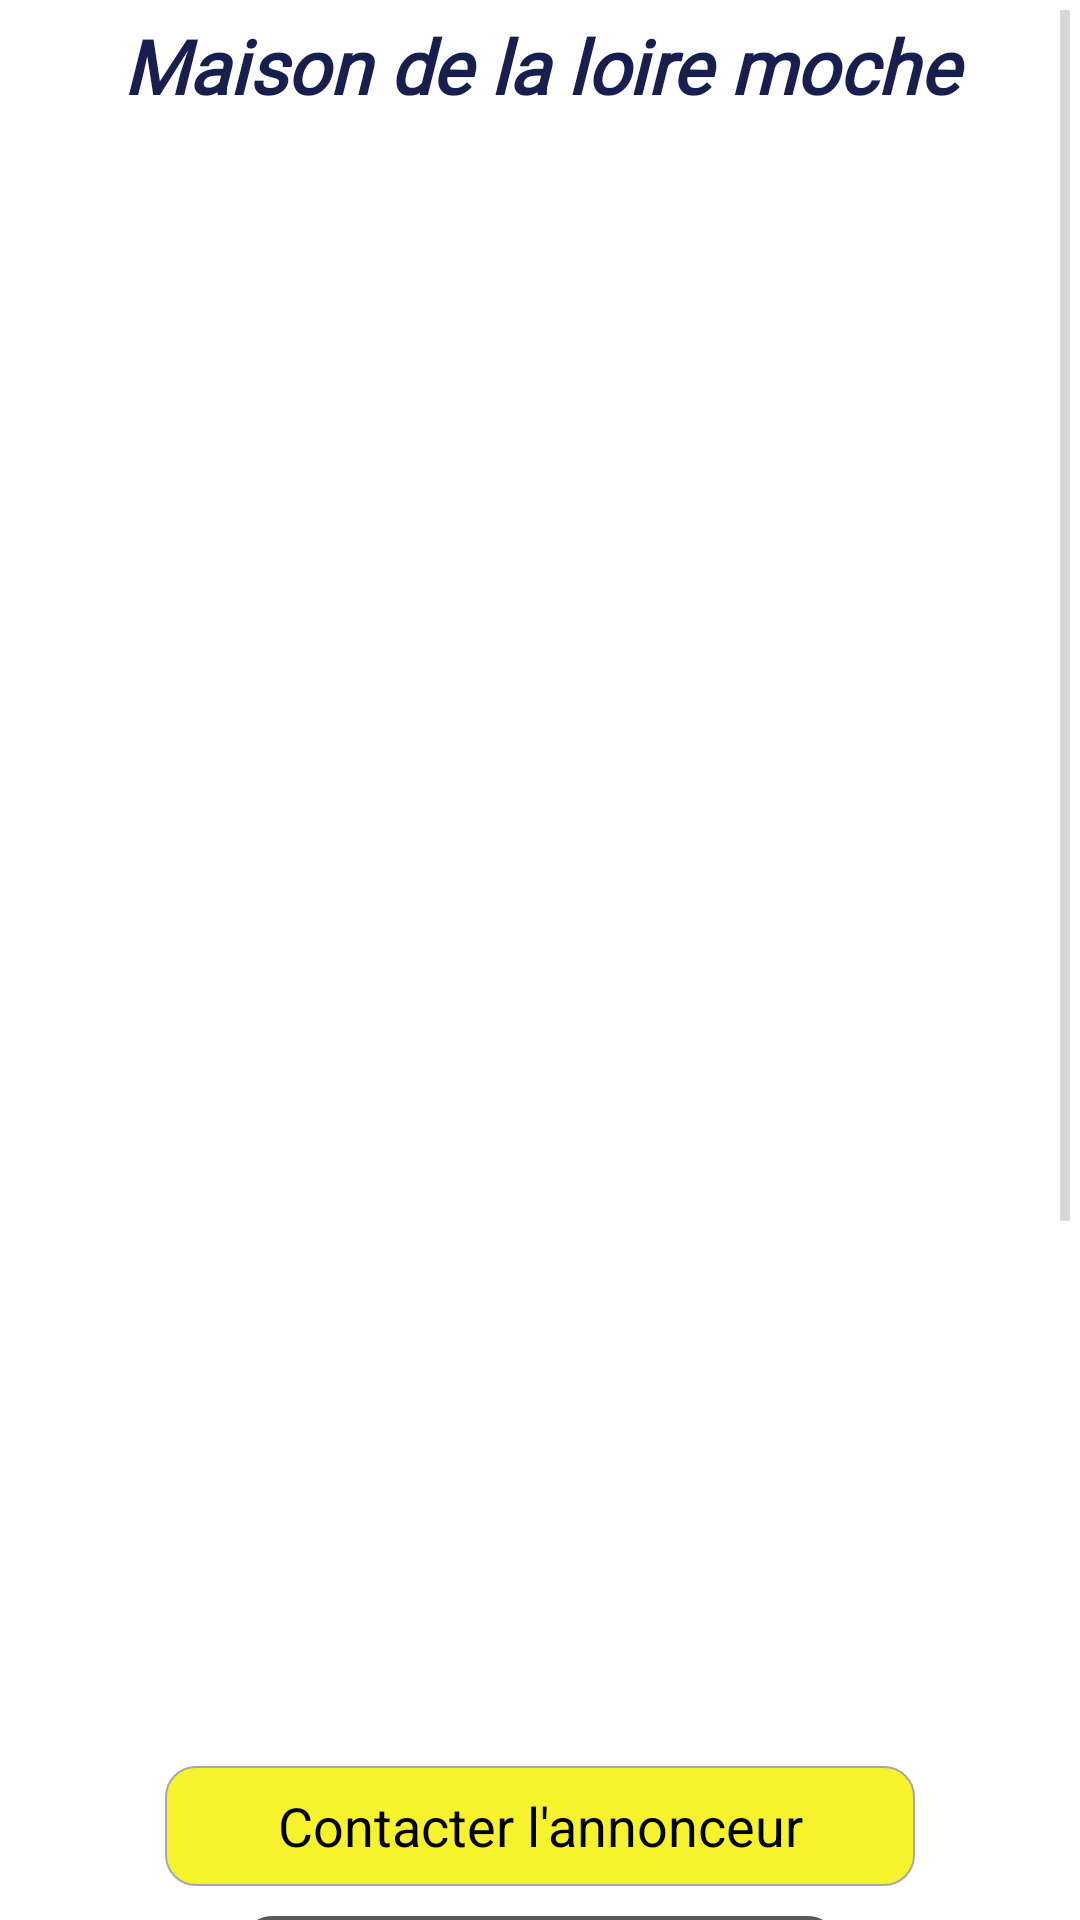

Write the Android layout XML for this screen, with the resource values it uses.
<!-- AndroidManifest.xml: application theme android:Theme.Holo.Light.NoActionBar.Fullscreen -->
<!-- res/layout/activity_consulte_annonce_individuelle.xml -->
<?xml version="1.0" encoding="utf-8"?>
<ScrollView xmlns:android="http://schemas.android.com/apk/res/android"
    xmlns:app="http://schemas.android.com/apk/res-auto"
    android:id="@+id/indi"
    android:layout_width="match_parent"
    android:layout_height="match_parent"
    android:background="@drawable/gradient_list"
    android:gravity="center">

    <LinearLayout
        android:layout_width="match_parent"
        android:layout_height="match_parent"
        android:background="@drawable/roundannonce"
        android:gravity="center"
        android:orientation="vertical"
        android:padding="5dp">

        <TextView
            android:id="@+id/titreannonce3"
            android:layout_width="match_parent"
            android:layout_height="wrap_content"
            android:fontFamily="@font/carter_one"
            android:gravity="center"
            android:text="Maison de la loire moche"
            android:textAllCaps="false"
            android:textColor="#181F4E"
            android:textSize="25sp"
            android:textStyle="bold|italic"
            android:typeface="normal" />

        <ImageView
            android:id="@+id/imageconsulte1"
            android:layout_width="match_parent"
            android:layout_height="250dp"
            android:layout_marginTop="20dp"
            android:adjustViewBounds="true"
            android:src="@drawable/camera" />

        <ImageView
            android:id="@+id/imageconsulte2"
            android:layout_width="match_parent"
            android:layout_height="250dp"
            android:layout_marginTop="20dp"
            android:adjustViewBounds="true"
            android:src="@drawable/camera" />

        <Button
            android:id="@+id/btncontacter"
            android:layout_width="250dp"
            android:layout_height="40dp"
            android:layout_marginTop="10dp"
            android:background="@drawable/roundbutton"
            android:clickable="true"
            android:foreground="?android:attr/selectableItemBackground"
            android:gravity="center"
            android:onClick="contacter"
            android:text="Contacter l'annonceur"
            android:textSize="18sp"

            />

        <Button
            android:id="@+id/btnajouteraliste"
            android:layout_width="200dp"
            android:layout_height="40dp"
            android:layout_marginTop="10dp"
            android:background="@drawable/roundlist"
            android:clickable="true"
            android:foreground="?android:attr/selectableItemBackground"
            android:gravity="center"
            android:onClick="ajouteralist"
            android:text="Ajouter à ma liste"
            android:textSize="18sp"

            />

        <Button
            android:id="@+id/btnsupprimerdeliste"
            android:layout_width="200dp"
            android:layout_height="40dp"
            android:layout_marginTop="10dp"
            android:background="@drawable/roundlist2"
            android:clickable="true"
            android:foreground="?android:attr/selectableItemBackground"
            android:gravity="center"
            android:onClick="supprimerdelist"
            android:text="Enlever de ma liste"
            android:textSize="18sp"

            />

        <androidx.cardview.widget.CardView
            android:id="@+id/alert"
            android:layout_width="match_parent"
            android:layout_height="wrap_content"
            android:layout_gravity="center"
            android:layout_marginTop="30dp"
            android:clickable="true"
            android:foreground="?android:attr/selectableItemBackground"
            app:cardBackgroundColor="#D5E7EEF6"
            app:cardCornerRadius="20dp"
            app:cardElevation="0dp">

            <LinearLayout
                android:layout_width="match_parent"
                android:layout_height="match_parent"
                android:orientation="vertical">

                <TextView
                    android:id="@+id/typeannonce1"
                    android:layout_width="fill_parent"
                    android:layout_height="wrap_content"
                    android:layout_marginTop="10dp"
                    android:gravity="center"
                    android:text="Appartement"
                    android:textAllCaps="false"
                    android:textColor="#000000"
                    android:textSize="20sp"
                    android:textStyle="bold"
                    android:typeface="normal" />

                <TextView
                    android:id="@+id/loyerannonce1"
                    android:layout_width="fill_parent"
                    android:layout_height="wrap_content"
                    android:gravity="center"
                    android:text="Loyer : 9000 "
                    android:textAllCaps="false"
                    android:textColor="#060607"
                    android:textSize="20sp"
                    android:textStyle="bold"
                    android:typeface="normal" />

                <TextView
                    android:id="@+id/descriptionannonce1"
                    android:layout_width="fill_parent"
                    android:layout_height="wrap_content"
                    android:layout_marginTop="5dp"
                    android:gravity="center"
                    android:text="Grande maison moche inutile qui pue et qui ser à rien mis à part garder mes chiens"
                    android:textAllCaps="false"
                    android:textColor="#0A103A"
                    android:textSize="18sp"

                    android:textStyle="italic"
                    android:typeface="normal" />

                <TextView
                    android:id="@+id/surfaceannonce1"
                    android:layout_width="fill_parent"
                    android:layout_height="wrap_content"
                    android:layout_marginTop="15dp"
                    android:gravity="center"
                    android:text="Surface : 90000 "
                    android:textAllCaps="false"
                    android:textColor="#040303"
                    android:textSize="20sp"

                    android:typeface="normal" />

                <TextView
                    android:id="@+id/adresseannonce1"
                    android:layout_width="fill_parent"
                    android:layout_height="wrap_content"
                    android:gravity="center"
                    android:text="1, Rue de la chiotte, 34000 "
                    android:textAllCaps="false"
                    android:textColor="#040303"
                    android:textSize="18sp"

                    android:typeface="normal" />

                <TextView
                    android:id="@+id/villeannonce1"
                    android:layout_width="fill_parent"
                    android:layout_height="wrap_content"

                    android:gravity="center"
                    android:text="Montpellier "
                    android:textAllCaps="true"
                    android:textColor="#040303"
                    android:textSize="20sp"

                    android:typeface="normal" />

                <TextView
                    android:id="@+id/dureeannonce1"
                    android:layout_width="fill_parent"
                    android:layout_height="wrap_content"
                    android:gravity="center"
                    android:text="25 mois "
                    android:textAllCaps="false"
                    android:textColor="#040303"
                    android:textSize="20sp"

                    android:typeface="normal" />
            </LinearLayout>
        </androidx.cardview.widget.CardView>

    </LinearLayout>
</ScrollView>
<!-- resources referenced by this layout -->
<resources>
  <!-- drawable roundannonce (drawable) -->
  <?xml version="1.0" encoding="utf-8"?>
  <shape xmlns:android="http://schemas.android.com/apk/res/android"
      android:padding="10dp"
  
      android:shape="rectangle">
  
      <solid android:color="#70FFFFFF" />
  
      <corners
          android:bottomLeftRadius="1dp"
          android:bottomRightRadius="1dp"
          android:topLeftRadius="1dp"
          android:topRightRadius="1dp" />
  
      <stroke
          android:width="0px"
          android:color="#424040" />
  
  </shape>
  <!-- drawable roundbutton (drawable) -->
  <?xml version="1.0" encoding="utf-8"?>
  <selector xmlns:android="http://schemas.android.com/apk/res/android">
      <item>
          <shape xmlns:android="http://schemas.android.com/apk/res/android" android:shape="rectangle">
              <solid android:color="#F6F32E" />
              <corners android:radius="10dp" />
              <stroke android:width="2px" android:color="#A8A8A8" />
          </shape>
      </item>
  </selector>
  <!-- drawable roundlist (drawable) -->
  <?xml version="1.0" encoding="utf-8"?>
  <shape xmlns:android="http://schemas.android.com/apk/res/android"
      android:padding="12dp"
  
      android:shape="rectangle">
  
      <solid android:color="#B5FFFFFF" />
  
      <corners
          android:bottomLeftRadius="10dp"
          android:bottomRightRadius="10dp"
          android:topLeftRadius="10dp"
          android:topRightRadius="10dp" />
  
      <stroke
          android:width="5px"
          android:color="#5A5A5A" />
  
  </shape>
  <!-- drawable roundlist2 (drawable) -->
  <?xml version="1.0" encoding="utf-8"?>
  <shape xmlns:android="http://schemas.android.com/apk/res/android"
      android:padding="12dp"
  
      android:shape="rectangle">
  
      <solid android:color="#FF7A7A" />
  
      <corners
          android:bottomLeftRadius="10dp"
          android:bottomRightRadius="10dp"
          android:topLeftRadius="10dp"
          android:topRightRadius="10dp" />
  
      <stroke
          android:width="5px"
          android:color="#3A3939" />
  
  </shape>
</resources>
